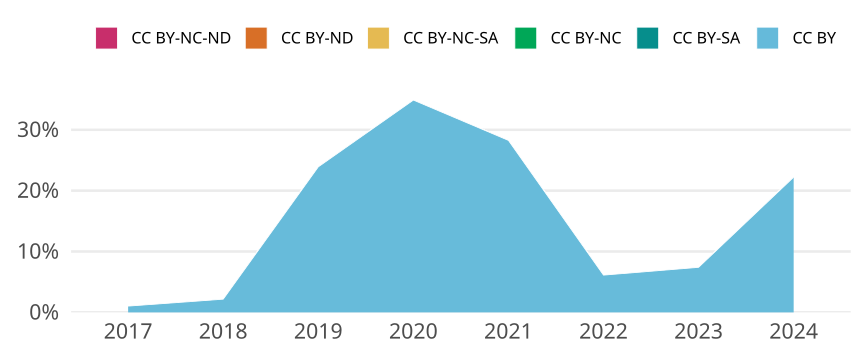

The table this chart was drawn from, first rows:
cr_year, jn_all, cc, cc_total, prop
2017, 97, CC BY, 1, 0.01031
2017, 97, CC BY-SA, 0, 0
2017, 97, CC BY-NC, 0, 0
2017, 97, CC BY-NC-SA, 0, 0
2017, 97, CC BY-ND, 0, 0
2017, 97, CC BY-NC-ND, 0, 0
2018, 92, CC BY, 2, 0.02174
2018, 92, CC BY-SA, 0, 0
2018, 92, CC BY-NC, 0, 0
2018, 92, CC BY-NC-SA, 0, 0
2018, 92, CC BY-ND, 0, 0
2018, 92, CC BY-NC-ND, 0, 0
2019, 46, CC BY, 11, 0.2391
2019, 46, CC BY-SA, 0, 0
2019, 46, CC BY-NC, 0, 0
2019, 46, CC BY-NC-SA, 0, 0
2019, 46, CC BY-ND, 0, 0
2019, 46, CC BY-NC-ND, 0, 0
2020, 43, CC BY, 15, 0.3488
2020, 43, CC BY-SA, 0, 0
2020, 43, CC BY-NC, 0, 0
2020, 43, CC BY-NC-SA, 0, 0
2020, 43, CC BY-ND, 0, 0
2020, 43, CC BY-NC-ND, 0, 0
2021, 46, CC BY, 13, 0.2826
2021, 46, CC BY-SA, 0, 0
2021, 46, CC BY-NC, 0, 0
2021, 46, CC BY-NC-SA, 0, 0
2021, 46, CC BY-ND, 0, 0
2021, 46, CC BY-NC-ND, 0, 0
2022, 49, CC BY, 3, 0.06122
2022, 49, CC BY-SA, 0, 0
2022, 49, CC BY-NC, 0, 0
2022, 49, CC BY-NC-SA, 0, 0
2022, 49, CC BY-ND, 0, 0
2022, 49, CC BY-NC-ND, 0, 0
2023, 27, CC BY, 2, 0.07407
2023, 27, CC BY-SA, 0, 0
2023, 27, CC BY-NC, 0, 0
2023, 27, CC BY-NC-SA, 0, 0
2023, 27, CC BY-ND, 0, 0
2023, 27, CC BY-NC-ND, 0, 0
2024, 9, CC BY, 2, 0.2222
2024, 9, CC BY-SA, 0, 0
2024, 9, CC BY-NC, 0, 0
2024, 9, CC BY-NC-SA, 0, 0
2024, 9, CC BY-ND, 0, 0
2024, 9, CC BY-NC-ND, 0, 0
